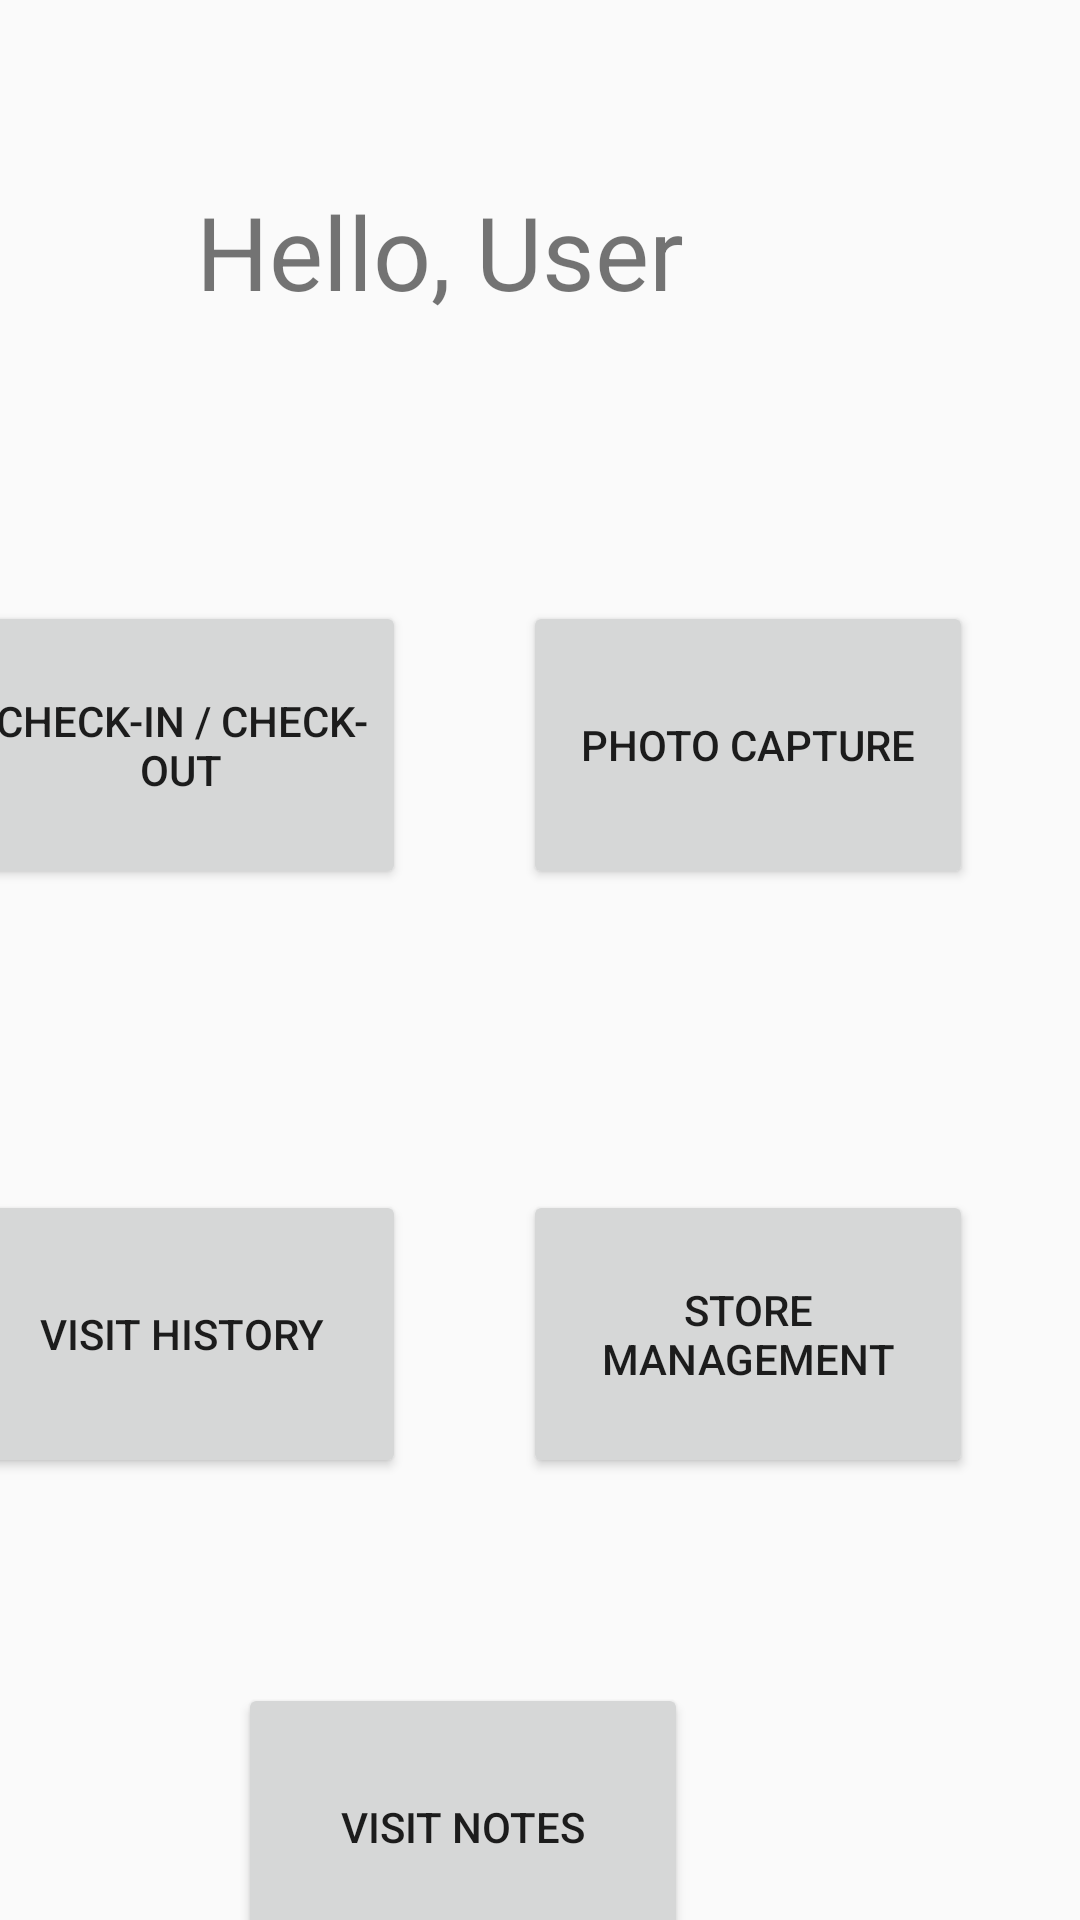

Here is an Android app screen rendered from its layout file. Give the layout XML and the strings, colors and styles it references.
<!-- AndroidManifest.xml: application theme Theme.FieldSync.AppCompat -->
<!-- res/layout/activity_main_menu.xml -->
<?xml version="1.0" encoding="utf-8"?>
<androidx.constraintlayout.widget.ConstraintLayout
        xmlns:android="http://schemas.android.com/apk/res/android"
        xmlns:tools="http://schemas.android.com/tools"
        xmlns:app="http://schemas.android.com/apk/res-auto"
        android:id="@+id/main"
        android:layout_width="match_parent"
        android:layout_height="match_parent"
        tools:context=".main_menu">
    <androidx.constraintlayout.widget.ConstraintLayout
            android:layout_width="409dp"
            android:layout_height="729dp" android:layout_marginEnd="1dp"
            app:layout_constraintEnd_toEndOf="parent" app:layout_constraintBottom_toBottomOf="parent"
            android:layout_marginBottom="1dp" app:layout_constraintStart_toStartOf="parent"
            android:layout_marginStart="1dp" app:layout_constraintTop_toTopOf="parent" android:layout_marginTop="1dp"
            app:layout_constraintHorizontal_bias="1.0" app:layout_constraintVertical_bias="0.0">

        <Button
                android:text="@string/check_in_button"
                android:layout_width="150dp"
                android:layout_height="96dp" android:id="@+id/main_menu_checkInBtn"
                app:layout_constraintEnd_toEndOf="parent"
                app:layout_constraintStart_toStartOf="parent" android:layout_marginStart="35dp"
                app:layout_constraintTop_toTopOf="parent"
                app:layout_constraintBottom_toBottomOf="parent"
                app:layout_constraintHorizontal_bias="0.0" app:layout_constraintVertical_bias="0.315"/>
        <Button
                android:layout_width="150dp"
                android:layout_height="96dp" android:id="@+id/main_menu_photoCaptureBtn"
                app:layout_constraintEnd_toEndOf="parent" android:layout_marginEnd="35dp"
                app:layout_constraintTop_toTopOf="parent" app:layout_constraintBottom_toBottomOf="parent"
                app:layout_constraintVertical_bias="0.315" android:text="Photo capture"/>
        <Button
                android:text="Visit History"
                android:layout_width="150dp"
                android:layout_height="96dp" android:id="@+id/main_menu_visitHistoryBtn"
                app:layout_constraintStart_toStartOf="parent" app:layout_constraintBottom_toBottomOf="parent"
                app:layout_constraintTop_toTopOf="parent" android:layout_marginStart="35dp"
                app:layout_constraintVertical_bias="0.625"/>
        <Button
                android:text="Store Management"
                android:layout_width="150dp"
                android:layout_height="96dp" android:id="@+id/main_menu_storeManagementBtn"
                app:layout_constraintEnd_toEndOf="parent" app:layout_constraintBottom_toBottomOf="parent"
                app:layout_constraintTop_toTopOf="parent" android:layout_marginEnd="35dp"
                app:layout_constraintVertical_bias="0.625"/>
        <Button
                android:text="Visit Notes"
                android:layout_width="150dp"
                android:layout_height="96dp" android:id="@+id/main_menu_visitNotesBtn"
                app:layout_constraintEnd_toEndOf="parent" app:layout_constraintStart_toStartOf="parent"
                app:layout_constraintTop_toTopOf="parent" android:layout_marginTop="560dp"
                app:layout_constraintHorizontal_bias="0.498"/>
        <TextView
                android:text="Hello, User"
                android:layout_width="179dp"
                android:layout_height="52dp" android:id="@+id/main_menu_helloTxt"
                android:textSize="34sp" app:layout_constraintEnd_toEndOf="parent"
                app:layout_constraintStart_toStartOf="parent" app:layout_constraintTop_toTopOf="parent"
                android:layout_marginTop="60dp"/>
    </androidx.constraintlayout.widget.ConstraintLayout>
</androidx.constraintlayout.widget.ConstraintLayout>
<!-- resources referenced by this layout -->
<resources>
  <string name="check_in_button">Check-In / Check- Out</string>
  <style name="Theme.FieldSync.AppCompat" parent="Theme.AppCompat.Light.NoActionBar">
          <item name="colorPrimary">@color/purple_500</item>
          <item name="colorPrimaryDark">@color/purple_700</item>
          <item name="colorAccent">@color/teal_200</item>
      </style>
  <!-- not gathered from this repository: default colours our renderer supplied (Android Studio template values) -->
  <color name="purple_500">#FF6200EE</color>
  <color name="purple_700">#FF3700B3</color>
  <color name="teal_200">#FF03DAC5</color>
</resources>
